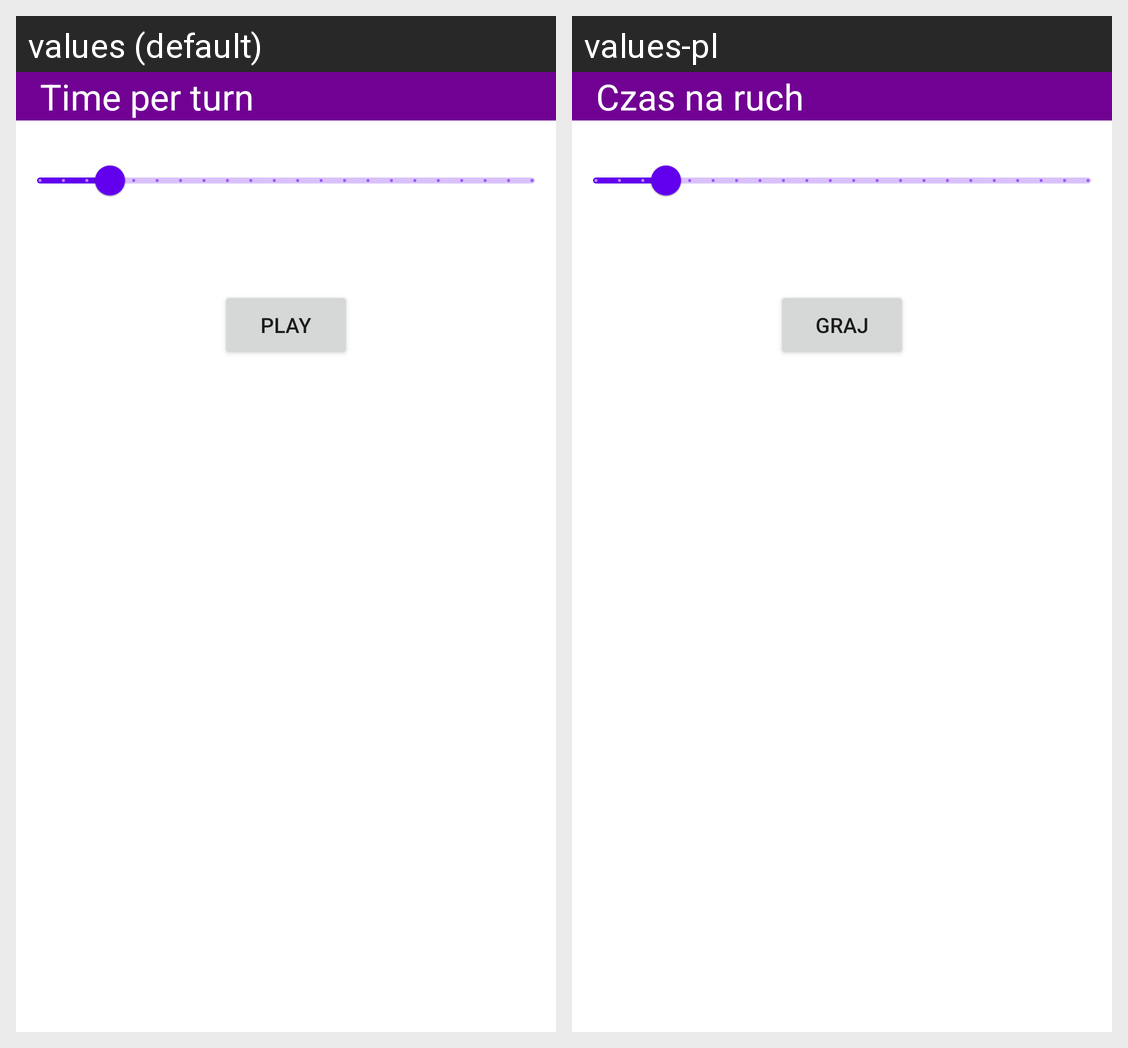

Locale-by-locale string values for the Android screen shown in this grid:
Android screen res/layout/time_selector.xml rendered under 2 locales, left to right: values (default), values-pl. Device: Nexus 5 (rendered at 1080×1920; each locale shown at half size, 540×960, under a caption strip naming it); theme Theme.TabletopTimer.
Strings drawn on this screen, with the default value and each locale's value (text and hints the layout hard-codes, and strings that could not be matched under every locale, appear in the picture but are not listed):

set_time
  values: Time per turn
  values-pl: Czas na ruch

start_game
  values: Play
  values-pl: Graj
